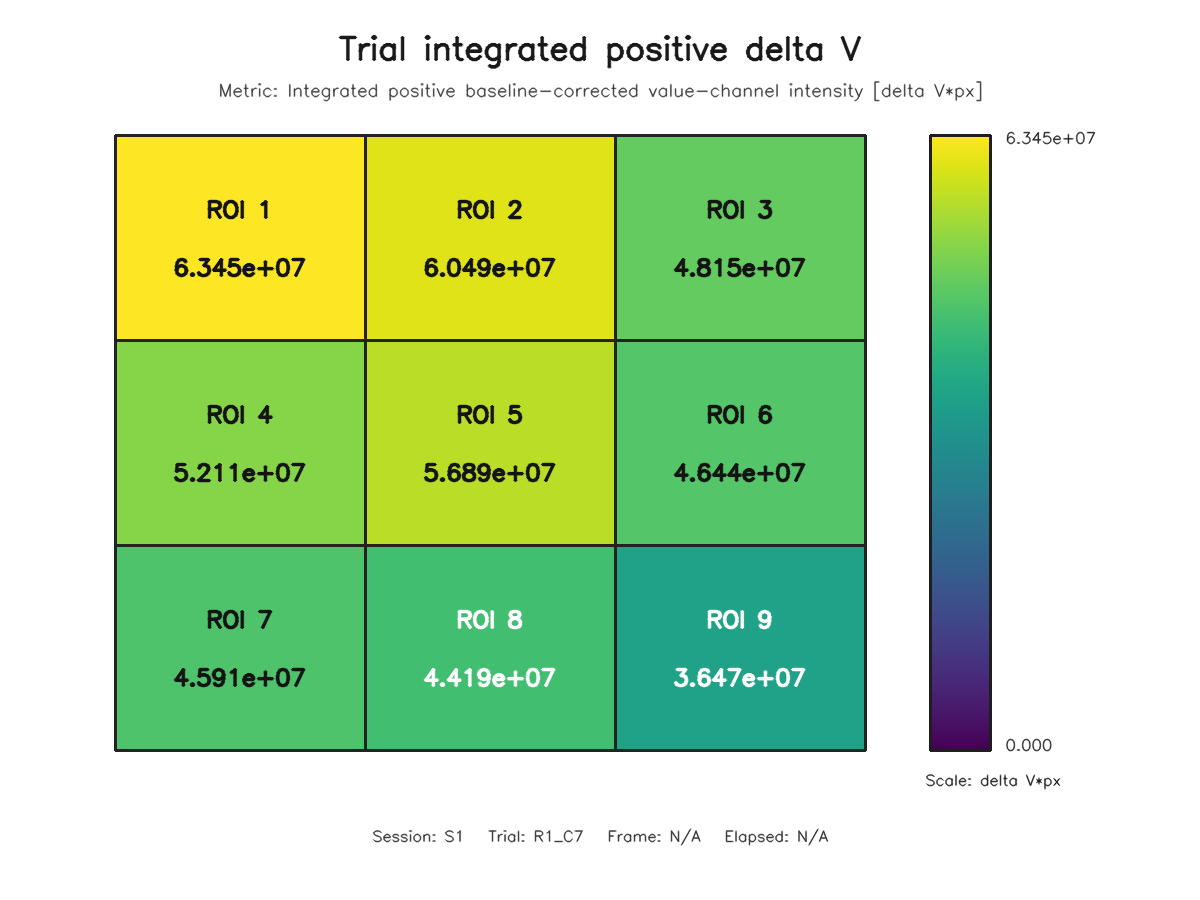

Values plotted in this chart, from the file beside it:
roi, row, column, value
1, 1, 1, 63449245
2, 1, 2, 60491203
3, 1, 3, 48150169
4, 2, 1, 52110509
5, 2, 2, 56893037
6, 2, 3, 46440412
7, 3, 1, 45905580
8, 3, 2, 44193066
9, 3, 3, 36467499
